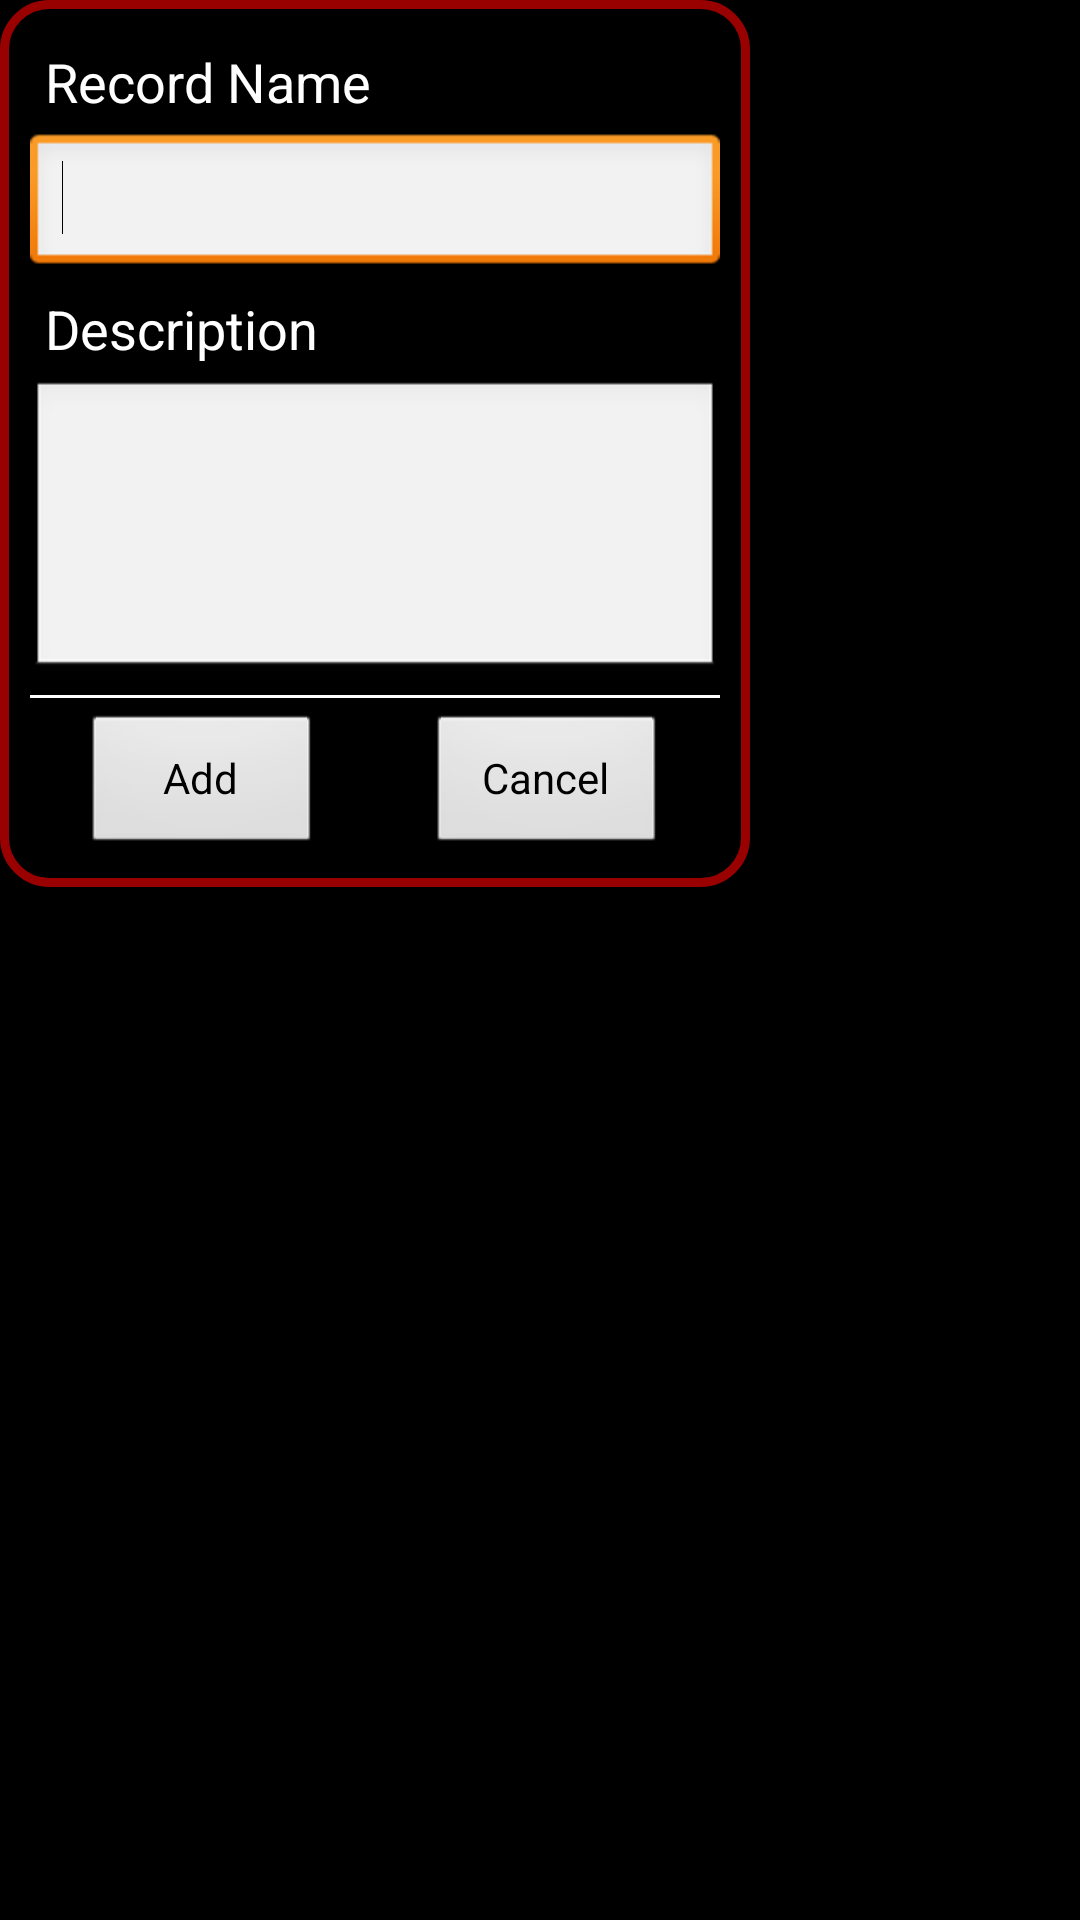

Reconstruct the res/layout file that produces this screen, plus the resources it refers to.
<!-- AndroidManifest.xml: application theme AppBaseTheme -->
<!-- res/layout/dialog_add_rec.xml -->
<?xml version="1.0" encoding="utf-8"?>
<LinearLayout xmlns:android="http://schemas.android.com/apk/res/android"
    android:layout_width="match_parent"
    android:layout_height="match_parent"
    android:orientation="vertical" >

    <LinearLayout
        android:layout_width="250dp"
        android:layout_height="wrap_content"
        android:background="@drawable/border_02"
        android:orientation="vertical"
        android:padding="10dp" >

        <RelativeLayout
            android:layout_width="match_parent"
            android:layout_height="wrap_content"
            android:padding="5dp" >

            <TextView
                android:id="@+id/textView1"
                android:layout_width="wrap_content"
                android:layout_height="wrap_content"
                android:layout_alignParentLeft="true"
                android:layout_centerVertical="true"
                android:text="Record Name"
                android:textAppearance="?android:attr/textAppearanceMedium" />

        </RelativeLayout>

        <EditText
            android:id="@+id/etAddRec"
            android:layout_width="match_parent"
            android:layout_height="wrap_content"
            android:ems="10"
            android:inputType="textPersonName" >

            <requestFocus />
        </EditText>

        <RelativeLayout
            android:layout_width="match_parent"
            android:layout_height="wrap_content"
            android:padding="5dp" >

            <TextView
                android:id="@+id/TextView01"
                android:layout_width="wrap_content"
                android:layout_height="wrap_content"
                android:layout_alignParentLeft="true"
                android:layout_centerVertical="true"
                android:text="Description"
                android:textAppearance="?android:attr/textAppearanceMedium" />

        </RelativeLayout>

        <EditText
            android:id="@+id/etAddRecDesc"
            android:layout_width="match_parent"
            android:layout_height="wrap_content"
            android:ems="10"
            android:gravity="top"
            android:inputType="textMultiLine"
            android:minHeight="100dp" />

        <FrameLayout
            android:layout_width="match_parent"
            android:layout_height="1dp"
            android:layout_marginBottom="5dp"
            android:layout_marginTop="5dp"
            android:background="#fff" >

        </FrameLayout>

        <LinearLayout
            android:layout_width="match_parent"
            android:layout_height="wrap_content"
            android:weightSum="100" >

            <RelativeLayout
                android:layout_width="wrap_content"
                android:layout_height="match_parent"
                android:layout_weight="50" >

                <Button
                    android:id="@+id/btnAdd"
                    android:layout_width="80dp"
                    android:layout_height="wrap_content"
                    android:layout_centerHorizontal="true"
                    android:text="Add" />

            </RelativeLayout>

            <RelativeLayout
                android:layout_width="wrap_content"
                android:layout_height="match_parent"
                android:layout_weight="50" >

                <Button
                    android:id="@+id/btnCancel"
                    android:layout_width="80dp"
                    android:layout_height="wrap_content"
                    android:layout_centerHorizontal="true"
                    android:text="Cancel" />

            </RelativeLayout>

        </LinearLayout>

    </LinearLayout>

</LinearLayout>
<!-- resources referenced by this layout -->
<resources>
  <!-- drawable border_02 (drawable) -->
  <?xml version="1.0" encoding="utf-8"?>
  <shape xmlns:android="http://schemas.android.com/apk/res/android" >
    
    <solid android:color="#000"/>
    <corners
        android:radius="15dp"
        android:topRightRadius="15dp"
        android:bottomRightRadius="15dp"
        android:bottomLeftRadius="15dp" />
    <stroke
        android:width="3dp"
        android:color="#900" />
  
  </shape>
  <style name="AppBaseTheme" parent="android:Theme">
          
      </style>
</resources>
